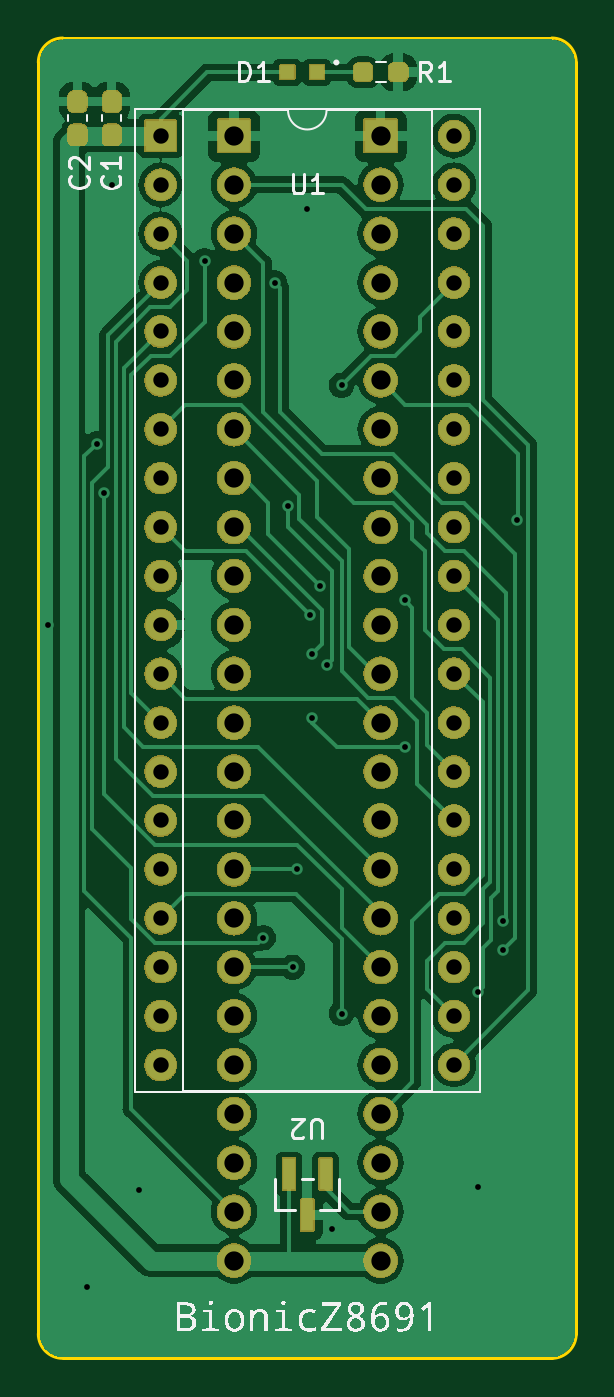
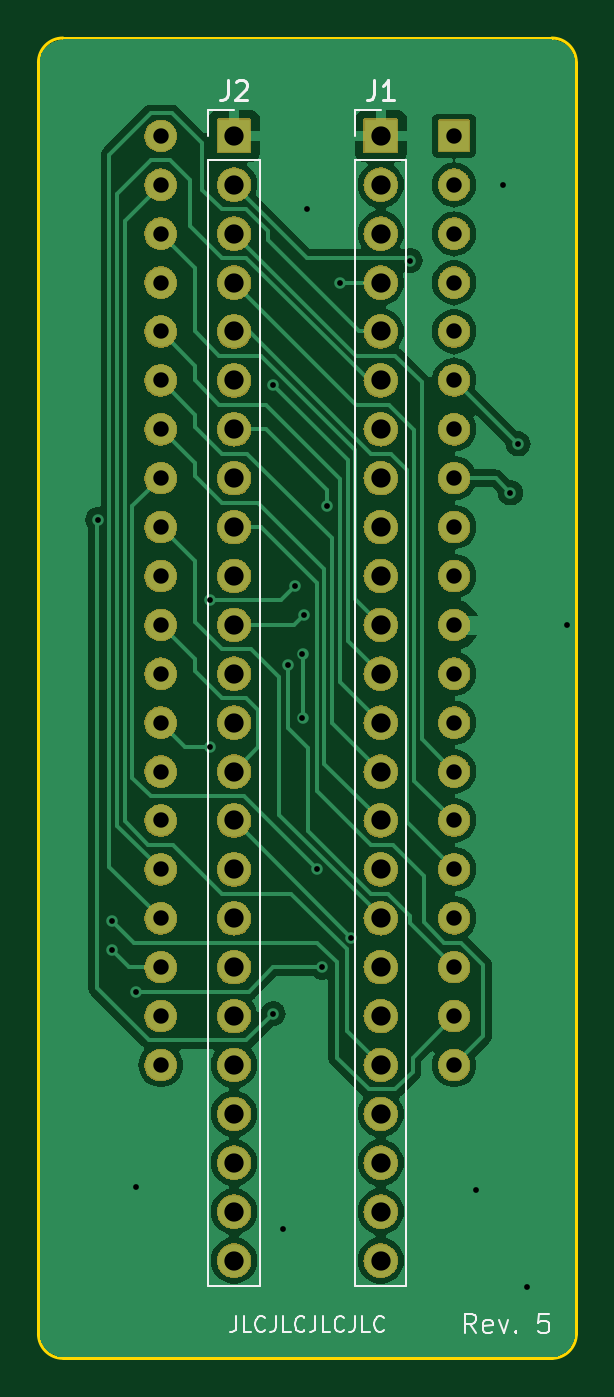
Circuit board: 11 layer files. Board 27.9 x 68.6 mm.
- bottom_copper: bionic-z8691-B_Cu.gbr (64037 bytes)
- bottom_mask: bionic-z8691-B_Mask.gbr (266185 bytes)
- paste: bionic-z8691-B_Paste.gbr (516 bytes)
- bottom_silk: bionic-z8691-B_Silkscreen.gbr (9387 bytes)
- outline: bionic-z8691-Edge_Cuts.gbr (1062 bytes)
- top_copper: bionic-z8691-F_Cu.gbr (77337 bytes)
- top_mask: bionic-z8691-F_Mask.gbr (276388 bytes)
- paste: bionic-z8691-F_Paste.gbr (1625 bytes)
- top_silk: bionic-z8691-F_Silkscreen.gbr (62503 bytes)
- drill: bionic-z8691-NPTH.drl (300 bytes)
- drill: bionic-z8691-PTH.drl (2326 bytes)

=== bottom_copper: bionic-z8691-B_Cu.gbr (64037 bytes, source omitted) ===
=== bottom_mask: bionic-z8691-B_Mask.gbr (266185 bytes, source omitted) ===
=== paste: bionic-z8691-B_Paste.gbr ===
G04 #@! TF.GenerationSoftware,KiCad,Pcbnew,7.0.11+dfsg-1build4*
G04 #@! TF.CreationDate,2024-11-02T00:41:33+09:00*
G04 #@! TF.ProjectId,bionic-z8691,62696f6e-6963-42d7-9a38-3639312e6b69,5*
G04 #@! TF.SameCoordinates,Original*
G04 #@! TF.FileFunction,Paste,Bot*
G04 #@! TF.FilePolarity,Positive*
%FSLAX46Y46*%
G04 Gerber Fmt 4.6, Leading zero omitted, Abs format (unit mm)*
G04 Created by KiCad (PCBNEW 7.0.11+dfsg-1build4) date 2024-11-02 00:41:33*
%MOMM*%
%LPD*%
G01*
G04 APERTURE LIST*
G04 APERTURE END LIST*
M02*

=== bottom_silk: bionic-z8691-B_Silkscreen.gbr (9387 bytes, source omitted) ===
=== outline: bionic-z8691-Edge_Cuts.gbr ===
G04 #@! TF.GenerationSoftware,KiCad,Pcbnew,7.0.11+dfsg-1build4*
G04 #@! TF.CreationDate,2024-11-02T00:41:34+09:00*
G04 #@! TF.ProjectId,bionic-z8691,62696f6e-6963-42d7-9a38-3639312e6b69,5*
G04 #@! TF.SameCoordinates,Original*
G04 #@! TF.FileFunction,Profile,NP*
%FSLAX46Y46*%
G04 Gerber Fmt 4.6, Leading zero omitted, Abs format (unit mm)*
G04 Created by KiCad (PCBNEW 7.0.11+dfsg-1build4) date 2024-11-02 00:41:34*
%MOMM*%
%LPD*%
G01*
G04 APERTURE LIST*
G04 #@! TA.AperFunction,Profile*
%ADD10C,0.150000*%
G04 #@! TD*
G04 APERTURE END LIST*
D10*
X102270000Y-70000000D02*
G75*
G03*
X101000000Y-71270000I0J-1270000D01*
G01*
X127670000Y-70000000D02*
X102270000Y-70000000D01*
X101000000Y-71270000D02*
X101000000Y-137310000D01*
X101000000Y-137310000D02*
G75*
G03*
X102270000Y-138580000I1270000J0D01*
G01*
X102270000Y-138580000D02*
X127670000Y-138580000D01*
X127670000Y-138580000D02*
G75*
G03*
X128940000Y-137310000I0J1270000D01*
G01*
X128940000Y-137310000D02*
X128940000Y-71270000D01*
X128940000Y-71270000D02*
G75*
G03*
X127670000Y-70000000I-1270000J0D01*
G01*
M02*

=== top_copper: bionic-z8691-F_Cu.gbr (77337 bytes, source omitted) ===
=== top_mask: bionic-z8691-F_Mask.gbr (276388 bytes, source omitted) ===
=== paste: bionic-z8691-F_Paste.gbr (1625 bytes, source withheld) ===
=== top_silk: bionic-z8691-F_Silkscreen.gbr (62503 bytes, source omitted) ===
=== drill: bionic-z8691-NPTH.drl ===
M48
; DRILL file {KiCad 7.0.11+dfsg-1build4} date Sat 02 Nov 2024 12:41:35 AM JST
; FORMAT={-:-/ absolute / inch / decimal}
; #@! TF.CreationDate,2024-11-02T00:41:35+09:00
; #@! TF.GenerationSoftware,Kicad,Pcbnew,7.0.11+dfsg-1build4
; #@! TF.FileFunction,NonPlated,1,2,NPTH
FMAT,2
INCH
%
G90
G05
M30

=== drill: bionic-z8691-PTH.drl ===
M48
; DRILL file {KiCad 7.0.11+dfsg-1build4} date Sat 02 Nov 2024 12:41:35 AM JST
; FORMAT={-:-/ absolute / inch / decimal}
; #@! TF.CreationDate,2024-11-02T00:41:35+09:00
; #@! TF.GenerationSoftware,Kicad,Pcbnew,7.0.11+dfsg-1build4
; #@! TF.FileFunction,Plated,1,2,PTH
FMAT,2
INCH
; #@! TA.AperFunction,Plated,PTH,ViaDrill
T1C0.0118
; #@! TA.AperFunction,Plated,PTH,ComponentDrill
T2C0.0315
; #@! TA.AperFunction,Plated,PTH,ComponentDrill
T3C0.0394
%
G90
G05
T1
X3.9964Y-3.9559
X4.0764Y-5.3109
X4.0955Y-3.5859
X4.1113Y-3.6859
X4.1264Y-3.0559
X4.1814Y-5.1109
X4.3164Y-3.2109
X4.4364Y-4.5959
X4.46Y-3.2559
X4.4864Y-3.7123
X4.4964Y-4.6559
X4.5062Y-4.4559
X4.5264Y-3.1059
X4.5328Y-3.9359
X4.5364Y-4.0159
X4.5364Y-4.1459
X4.5514Y-3.8759
X4.5664Y-4.0382
X4.5764Y-5.1909
X4.5964Y-3.4659
X4.5964Y-4.7509
X4.7264Y-3.9059
X4.7264Y-4.2059
X4.8764Y-4.7059
X4.8764Y-5.1059
X4.9264Y-4.5609
X4.9264Y-4.6209
X4.955Y-3.7409
T2
X4.2264Y-2.9559
X4.2264Y-3.0559
X4.2264Y-3.1559
X4.2264Y-3.2559
X4.2264Y-3.3559
X4.2264Y-3.4559
X4.2264Y-3.5559
X4.2264Y-3.6559
X4.2264Y-3.7559
X4.2264Y-3.8559
X4.2264Y-3.9559
X4.2264Y-4.0559
X4.2264Y-4.1559
X4.2264Y-4.2559
X4.2264Y-4.3559
X4.2264Y-4.4559
X4.2264Y-4.5559
X4.2264Y-4.6559
X4.2264Y-4.7559
X4.2264Y-4.8559
X4.8264Y-2.9559
X4.8264Y-3.0559
X4.8264Y-3.1559
X4.8264Y-3.2559
X4.8264Y-3.3559
X4.8264Y-3.4559
X4.8264Y-3.5559
X4.8264Y-3.6559
X4.8264Y-3.7559
X4.8264Y-3.8559
X4.8264Y-3.9559
X4.8264Y-4.0559
X4.8264Y-4.1559
X4.8264Y-4.2559
X4.8264Y-4.3559
X4.8264Y-4.4559
X4.8264Y-4.5559
X4.8264Y-4.6559
X4.8264Y-4.7559
X4.8264Y-4.8559
T3
X4.3764Y-2.9559
X4.3764Y-3.0559
X4.3764Y-3.1559
X4.3764Y-3.2559
X4.3764Y-3.3559
X4.3764Y-3.4559
X4.3764Y-3.5559
X4.3764Y-3.6559
X4.3764Y-3.7559
X4.3764Y-3.8559
X4.3764Y-3.9559
X4.3764Y-4.0559
X4.3764Y-4.1559
X4.3764Y-4.2559
X4.3764Y-4.3559
X4.3764Y-4.4559
X4.3764Y-4.5559
X4.3764Y-4.6559
X4.3764Y-4.7559
X4.3764Y-4.8559
X4.3764Y-4.9559
X4.3764Y-5.0559
X4.3764Y-5.1559
X4.3764Y-5.2559
X4.6764Y-2.9559
X4.6764Y-3.0559
X4.6764Y-3.1559
X4.6764Y-3.2559
X4.6764Y-3.3559
X4.6764Y-3.4559
X4.6764Y-3.5559
X4.6764Y-3.6559
X4.6764Y-3.7559
X4.6764Y-3.8559
X4.6764Y-3.9559
X4.6764Y-4.0559
X4.6764Y-4.1559
X4.6764Y-4.2559
X4.6764Y-4.3559
X4.6764Y-4.4559
X4.6764Y-4.5559
X4.6764Y-4.6559
X4.6764Y-4.7559
X4.6764Y-4.8559
X4.6764Y-4.9559
X4.6764Y-5.0559
X4.6764Y-5.1559
X4.6764Y-5.2559
M30
